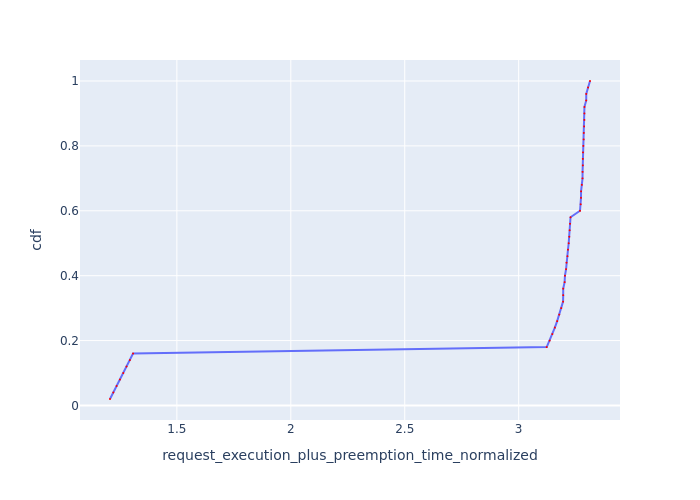

The table this chart was drawn from, first rows:
Request Id, request_execution_plus_preemption_time_n…, cdf
0_49, 1.207, 0.02
0_48, 1.221, 0.04
0_47, 1.236, 0.06
0_46, 1.25, 0.08
0_45, 1.265, 0.1
0_44, 1.279, 0.12
0_43, 1.294, 0.14
0_42, 1.308, 0.16
0_41, 3.123, 0.18
0_40, 3.136, 0.2
0_39, 3.148, 0.22
0_38, 3.159, 0.24
0_37, 3.169, 0.26
0_36, 3.178, 0.28
0_35, 3.187, 0.3
0_32, 3.195, 0.32
0_33, 3.195, 0.34
0_34, 3.195, 0.36
0_30, 3.202, 0.38
0_31, 3.203, 0.4
0_28, 3.208, 0.42
0_29, 3.21, 0.44
0_26, 3.214, 0.46
0_27, 3.216, 0.48
0_24, 3.219, 0.5
0_25, 3.222, 0.52
0_21, 3.224, 0.54
0_22, 3.225, 0.56
0_23, 3.228, 0.58
0_9, 3.269, 0.6
0_11, 3.272, 0.62
0_13, 3.274, 0.64
0_15, 3.274, 0.66
0_8, 3.277, 0.68
0_10, 3.28, 0.7
0_6, 3.28, 0.72
0_16, 3.282, 0.74
0_12, 3.282, 0.76
0_14, 3.282, 0.78
0_20, 3.284, 0.8
0_7, 3.285, 0.82
0_19, 3.286, 0.84
0_18, 3.287, 0.86
0_5, 3.288, 0.88
0_3, 3.289, 0.9
0_17, 3.289, 0.92
0_4, 3.296, 0.94
0_2, 3.297, 0.96
0_1, 3.305, 0.98
0_0, 3.313, 1.0
